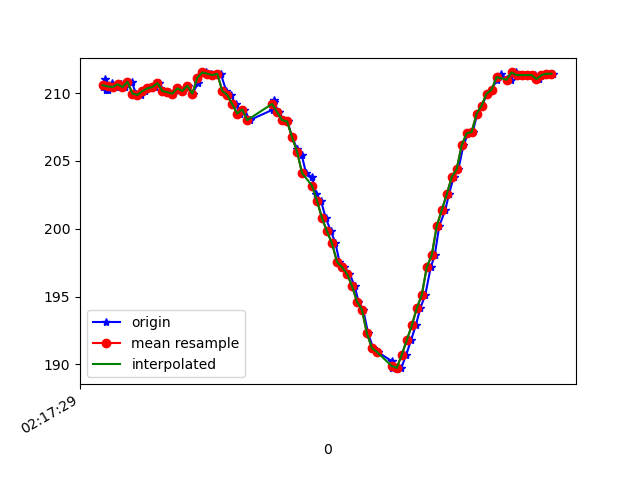

Source data for this figure (header and first rows):
1617761849863, 457486528919376, 210.44922, -264.0625, -70.11719
1617761849871, 457486548941352, 211, -264.3, -69.34
1617761849874, 457486567589868, 210.3, -263.6, -69.43
1617761849883, 457486586207864, 210.3, -264.6, -69.63
1617761849897, 457486605253157, 210.7, -264.1, -69.63
1617761849914, 457486624298451, 210.4, -264.2, -69.43
1617761849933, 457486643374266, 210.6, -264.6, -69.14
1617761849952, 457486662541645, 210.4, -263.7, -68.75
1617761849977, 457486682960397, 210.8, -264, -69.43
1617761849994, 457486700876402, 210, -263.5, -69.04
1617761850013, 457486720043781, 209.9, -263.1, -68.46
1617761850031, 457486738966990, 210.2, -263.5, -68.26
1617761850048, 457486758012283, 210.4, -263.7, -68.46
1617761850070, 457486777179662, 210.4, -263.2, -67.58
1617761850088, 457486796163913, 210.7, -263, -68.07
1617761850106, 457486815148164, 210.2, -263.3, -67.38
1617761850126, 457486834193458, 210.1, -262.9, -67.68
1617761850143, 457486853238751, 210, -262.9, -68.46
1617761850165, 457486872345087, 210.4, -262.1, -67.97
1617761850182, 457486891329338, 210.2, -260.8, -66.5
1617761850201, 457486910344111, 210.5, -258.9, -65.62
1617761850221, 457486929419926, 210, -257, -65.14
1617761850243, 457486948556783, 210.7, -253.7, -63.77
1617761850258, 457486967510513, 211.5, -250.7, -63.09
1617761850276, 457486986555807, 211.5, -247.4, -60.35
1617761850296, 457487005540058, 211.4, -242.7, -56.54
1617761850316, 457487024554830, 211.3, -237.9, -52.73
1617761850334, 457487043630645, 211.4, -234.4, -48.14
1617761850356, 457487062614896, 210.2, -231.2, -44.24
1617761850374, 457487081873838, 209.9, -228.8, -38.18
1617761850394, 457487100956330, 209.2, -226.5, -33.59
1617761850411, 457487119910060, 208.5, -225.9, -28.32
1617761850429, 457487138863790, 208.8, -226.1, -24.8
1617761850450, 457487158153254, 208, -226.2, -21.97
1617761850544, 457487177015419, 208.8, -226, -20.31
1617761850545, 457487196243841, 209.2, -225.9, -19.92
1617761850546, 457487215258613, 209.5, -226, -19.24
1617761850548, 457487234731205, 209.4, -226, -18.46
1617761850565, 457487254051190, 208.6, -225.6, -18.16
1617761850566, 457487273249091, 208.6, -225.9, -17.97
1617761850582, 457487292172299, 208, -225.3, -16.6
1617761850602, 457487311248114, 207.9, -225.4, -16.5
1617761850620, 457487330262886, 206.7, -225.4, -15.14
1617761850641, 457487349277658, 205.9, -225.1, -15.33
1617761850658, 457487368292431, 205.5, -225.0, -15.72
1617761850676, 457487387337724, 204.1, -224.9, -16.89
1617761850700, 457487406321975, 203.8, -224, -17.87
1617761850716, 457487425367269, 202.5, -224.2, -20.61
1617761850736, 457487444443084, 202.1, -223.9, -22.85
1617761850755, 457487463518899, 200.8, -223.6, -26.27
1617761850776, 457487482564192, 199.8, -223.7, -29.98
1617761850794, 457487501609486, 198.9, -224.3, -33.5
1617761850810, 457487520715822, 197.6, -225.0, -36.04
1617761850829, 457487539700073, 197.2, -225.7, -38.38
1617761850850, 457487558897973, 196.7, -226.5, -40.14
1617761850871, 457487577943267, 195.8, -227.4, -43.65
1617761850886, 457487596896997, 194.6, -228.6, -46.39
1617761850905, 457487615942290, 194, -228.4, -46.68
1617761850925, 457487634987584, 192.3, -228.6, -46.09
1617761850945, 457487654002356, 191.2, -228.2, -45.8
1617761850963, 457487672986607, 190.9, -227.9, -46
... 36 more rows
